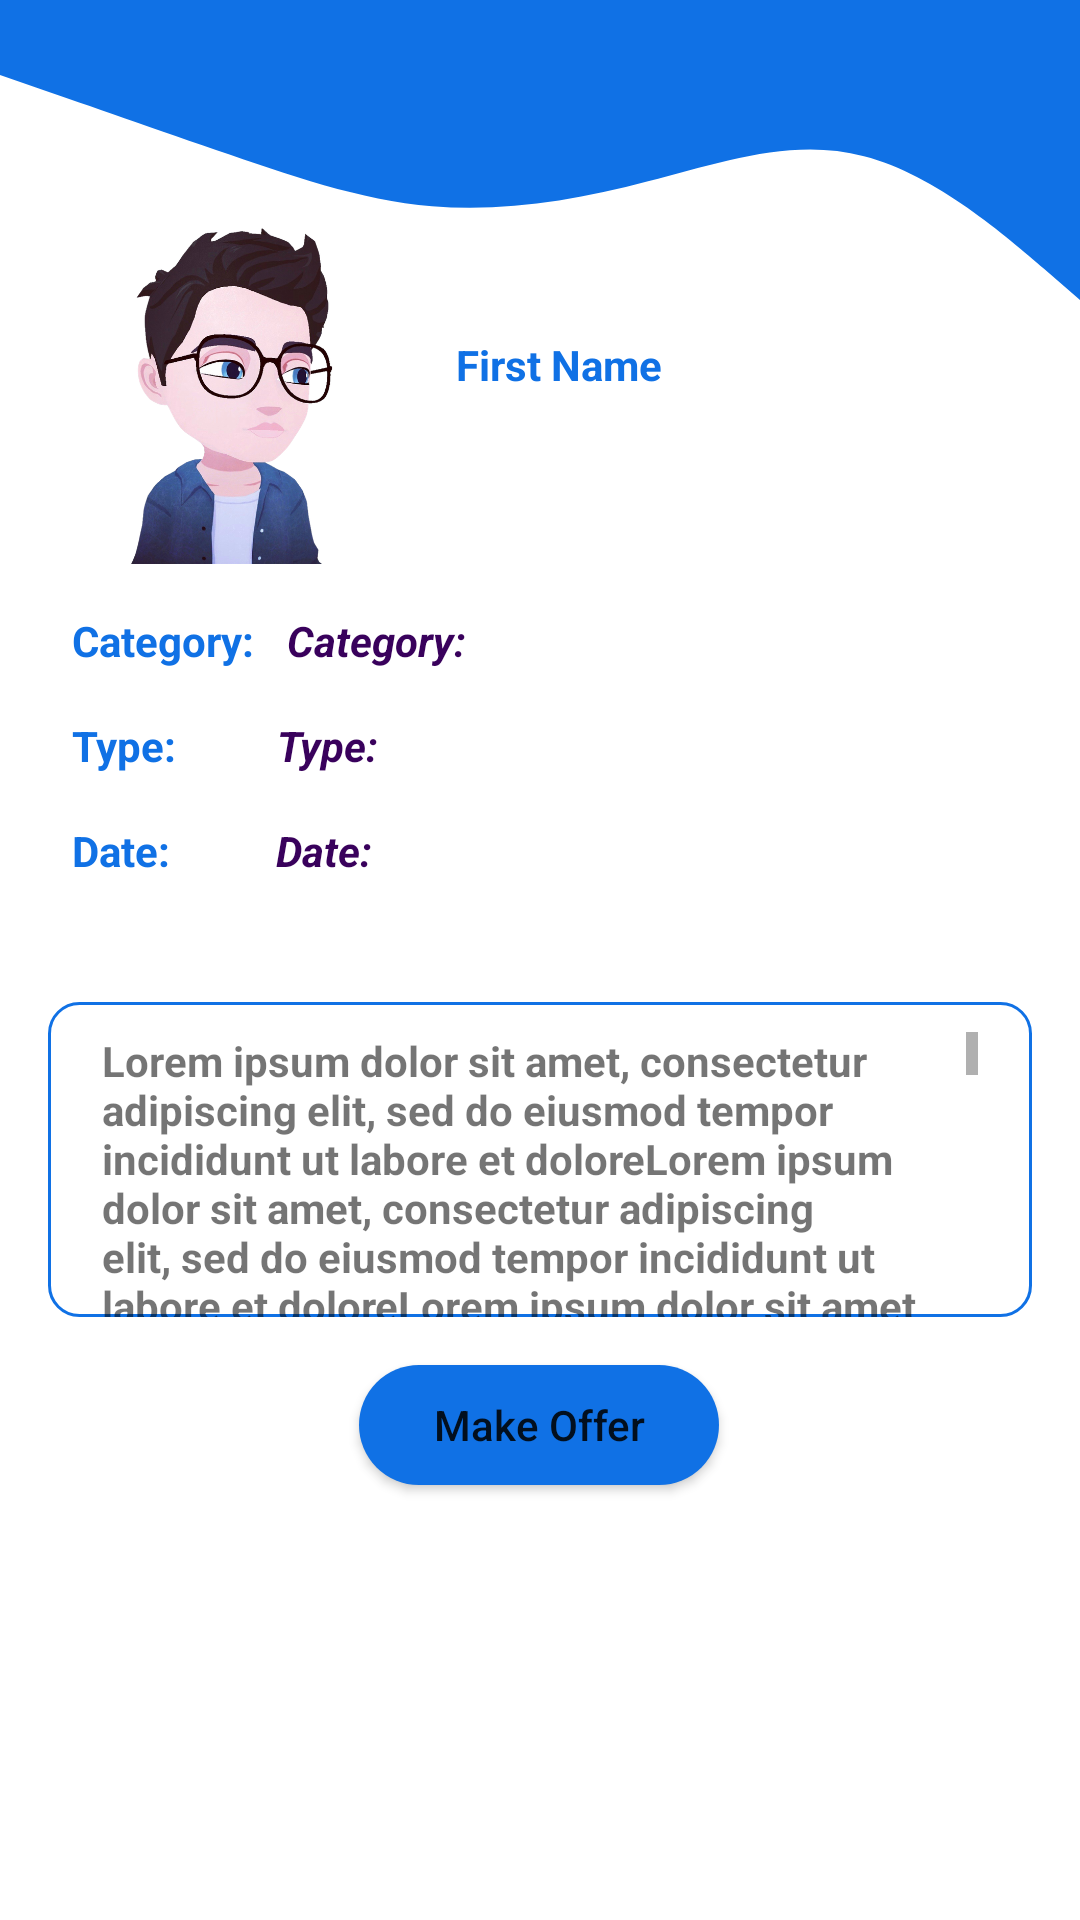

Produce the Android XML layout that renders to this screen, including the resource entries it uses.
<!-- AndroidManifest.xml: application theme Theme.Tabadol -->
<!-- res/layout/activity_post_details.xml -->
<?xml version="1.0" encoding="utf-8"?>

<androidx.constraintlayout.widget.ConstraintLayout xmlns:android="http://schemas.android.com/apk/res/android"
    xmlns:app="http://schemas.android.com/apk/res-auto"
    xmlns:tools="http://schemas.android.com/tools"
    android:layout_width="match_parent"
    android:layout_height="match_parent"
    tools:context=".PostDetails">

    <Button
        android:id="@+id/details_make_offer"
        android:layout_width="@dimen/button_width"
        android:layout_height="@dimen/button_height"
        android:layout_marginTop="16dp"
        android:background="@drawable/button_v2"
        android:text="@string/make_offer"
        android:textAllCaps="false"
        android:textSize="@dimen/text_size_small"
        app:layout_constraintEnd_toEndOf="parent"
        app:layout_constraintHorizontal_bias="0.498"
        app:layout_constraintStart_toStartOf="parent"
        app:layout_constraintTop_toBottomOf="@+id/details_body" />

    <ImageView
        android:id="@+id/details_profile_image"
        android:layout_width="@dimen/image_width_and_height"
        android:layout_height="@dimen/image_width_and_height"
        android:layout_marginStart="16dp"
        android:layout_marginTop="68dp"

        app:layout_constraintStart_toStartOf="parent"
        app:layout_constraintTop_toTopOf="parent"
        app:srcCompat="@drawable/male_icon" />

    <TextView
        android:id="@+id/details_name"
        android:layout_width="wrap_content"
        android:layout_height="wrap_content"
        android:layout_marginStart="16dp"
        android:layout_marginTop="112dp"
        android:text="@string/firstname"
        android:textColor="@color/custom_blue"
        android:textStyle="bold"
        app:layout_constraintStart_toEndOf="@+id/details_profile_image"
        app:layout_constraintTop_toTopOf="parent" />

    <TextView
        android:id="@+id/category_text"
        android:layout_width="wrap_content"
        android:layout_height="wrap_content"
        android:layout_marginStart="24dp"
        android:layout_marginTop="@dimen/activity_vertical_margin"
        android:text="@string/category"
        android:textColor="@color/custom_blue"
        android:textStyle="bold"
        app:layout_constraintStart_toStartOf="parent"
        app:layout_constraintTop_toBottomOf="@+id/details_profile_image" />

    <TextView
        android:id="@+id/type_text"
        android:layout_width="wrap_content"
        android:layout_height="wrap_content"
        android:layout_marginStart="24dp"
        android:layout_marginTop="16dp"
        android:text="@string/type"
        android:textColor="@color/custom_blue"
        android:textStyle="bold"
        app:layout_constraintStart_toStartOf="parent"
        app:layout_constraintTop_toBottomOf="@+id/category_text" />

    <TextView
        android:id="@+id/date_text"
        android:layout_width="wrap_content"
        android:layout_height="wrap_content"
        android:layout_marginStart="24dp"
        android:layout_marginTop="16dp"
        android:text="@string/date"
        android:textColor="@color/custom_blue"
        android:textStyle="bold"
        app:layout_constraintEnd_toEndOf="parent"
        app:layout_constraintHorizontal_bias="0.0"
        app:layout_constraintStart_toStartOf="parent"
        app:layout_constraintTop_toBottomOf="@+id/type_text" />

    <TextView
        android:id="@+id/details_date"
        android:layout_width="wrap_content"
        android:layout_height="wrap_content"
        android:text="@string/date"
        android:textColor="#39015C"
        android:textStyle="bold|italic"
        app:layout_constraintBaseline_toBaselineOf="@+id/date_text"
        app:layout_constraintEnd_toEndOf="parent"
        app:layout_constraintHorizontal_bias="0.13"
        app:layout_constraintStart_toEndOf="@+id/date_text" />

    <TextView
        android:id="@+id/details_category"
        android:layout_width="wrap_content"
        android:layout_height="wrap_content"
        android:text="@string/category"
        android:textColor="#39015C"
        android:textStyle="bold|italic"
        app:layout_constraintBaseline_toBaselineOf="@+id/category_text"
        app:layout_constraintEnd_toEndOf="parent"
        app:layout_constraintHorizontal_bias="0.049"
        app:layout_constraintStart_toEndOf="@+id/category_text" />

    <TextView
        android:id="@+id/details_type"
        android:layout_width="wrap_content"
        android:layout_height="wrap_content"
        android:text="@string/type"
        android:textColor="#39015C"
        android:textStyle="bold|italic"
        app:layout_constraintBaseline_toBaselineOf="@+id/type_text"
        app:layout_constraintEnd_toEndOf="parent"
        app:layout_constraintHorizontal_bias="0.125"
        app:layout_constraintStart_toEndOf="@+id/type_text" />

    <TextView
        android:id="@+id/details_body"
        android:layout_width="match_parent"
        android:layout_height="105dp"
        android:layout_marginStart="16dp"
        android:layout_marginTop="76dp"
        android:layout_marginEnd="16dp"
        android:paddingLeft="@dimen/left_indent"
        android:paddingTop="10dp"
        android:paddingRight="@dimen/left_indent"
        android:background="@drawable/square_border"
        android:scrollbars="vertical"
        android:text="@string/lorem2"
        android:textStyle="bold"
        app:layout_constraintEnd_toEndOf="parent"
        app:layout_constraintStart_toStartOf="parent"
        app:layout_constraintTop_toBottomOf="@+id/details_type" />

    <View
        android:id="@+id/view3"
        android:layout_width="0dp"
        android:layout_height="125dp"
        android:background="@drawable/ic_upper_wave"
        app:layout_constraintEnd_toEndOf="parent"
        app:layout_constraintStart_toStartOf="parent"
        app:layout_constraintTop_toTopOf="parent" />


</androidx.constraintlayout.widget.ConstraintLayout>
<!-- resources referenced by this layout -->
<resources>
  <color name="custom_blue">#1071E5</color>
  <dimen name="activity_vertical_margin">16dp</dimen>
  <dimen name="button_height">40dp</dimen>
  <dimen name="button_width">120dp</dimen>
  <dimen name="image_width_and_height">120dp</dimen>
  <dimen name="left_indent">18dp</dimen>
  <dimen name="text_size_small">14sp</dimen>
  <!-- drawable button_v2 (drawable) -->
  <?xml version="1.0" encoding="utf-8"?>
  
  <shape xmlns:android="http://schemas.android.com/apk/res/android">
      <solid android:color="@color/light_blue"/>
      <corners android:radius="100dp"/>
  </shape>
  <!-- drawable ic_upper_wave (drawable) -->
  <vector xmlns:android="http://schemas.android.com/apk/res/android"
      android:width="1440dp"
      android:height="320dp"
      android:viewportWidth="1440"
      android:viewportHeight="320">
    <path
        android:pathData="M0,64L48,74.7C96,85 192,107 288,128C384,149 480,171 576,176C672,181 768,171 864,154.7C960,139 1056,117 1152,133.3C1248,149 1344,203 1392,229.3L1440,256L1440,0L1392,0C1344,0 1248,0 1152,0C1056,0 960,0 864,0C768,0 672,0 576,0C480,0 384,0 288,0C192,0 96,0 48,0L0,0Z"
        android:fillColor="@color/custom_blue"/>
  </vector>
  <!-- drawable square_border (drawable) -->
  <?xml version="1.0" encoding="utf-8"?>
  <shape xmlns:android="http://schemas.android.com/apk/res/android">
      <stroke android:color="@color/custom_blue"
          android:width="1dp"/>
      <corners android:radius="10dp"
  
          />
  </shape>
  <string name="category">Category:</string>
  <string name="date">Date:</string>
  <string name="firstname">First Name</string>
  <string name="lorem2">Lorem ipsum dolor sit amet, consectetur adipiscing elit, sed do eiusmod tempor incididunt ut labore et doloreLorem ipsum dolor sit amet, consectetur adipiscing elit, sed do eiusmod tempor incididunt ut labore et doloreLorem ipsum dolor sit amet, consectetur adipiscing elit, sed do eiusmod tempor incididunt ut labore et doloreLorem ipsum dolor sit amet, consectetur adipiscing elit, sed do eiusmod tempor incididunt ut labore et doloreLorem ipsum dolor sit amet, consectetur adipiscing elit, sed do eiusmod tempor incididunt ut labore et doloreLorem ipsum dolor sit amet, consectetur adipiscing elit, sed do eiusmod tempor incididunt ut labore et doloreLorem ipsum dolor sit amet, consectetur adipiscing elit, sed do eiusmod tempor incididunt ut labore et doloreLorem ipsum dolor sit amet, consectetur adipiscing elit, sed do eiusmod tempor incididunt ut labore et doloreLorem ipsum dolor sit amet, consectetur adipiscing elit, sed do eiusmod tempor incididunt ut labore et doloreLorem ipsum dolor sit amet, consectetur adipiscing elit, sed do eiusmod tempor incididunt ut labore et doloreLorem ipsum dolor sit amet, consectetur adipiscing elit, sed do eiusmod tempor incididunt ut labore et doloreLorem ipsum dolor sit amet, consectetur adipiscing elit, sed do eiusmod tempor incididunt ut labore et doloreLorem ipsum dolor sit amet, consectetur adipiscing elit, sed do eiusmod tempor incididunt ut labore et doloreLorem ipsum dolor sit amet, consectetur adipiscing elit, sed do eiusmod tempor incididunt ut labore et doloreLorem ipsum dolor sit amet, consectetur adipiscing elit, sed do eiusmod tempor incididunt ut labore et dolore.</string>
  <string name="make_offer">Make Offer</string>
  <string name="type">Type:</string>
  <color name="light_blue">#1071E5</color>
  <color name="white">#FFFFFFFF</color>
  <color name="teal_700">#FF018786</color>
</resources>
